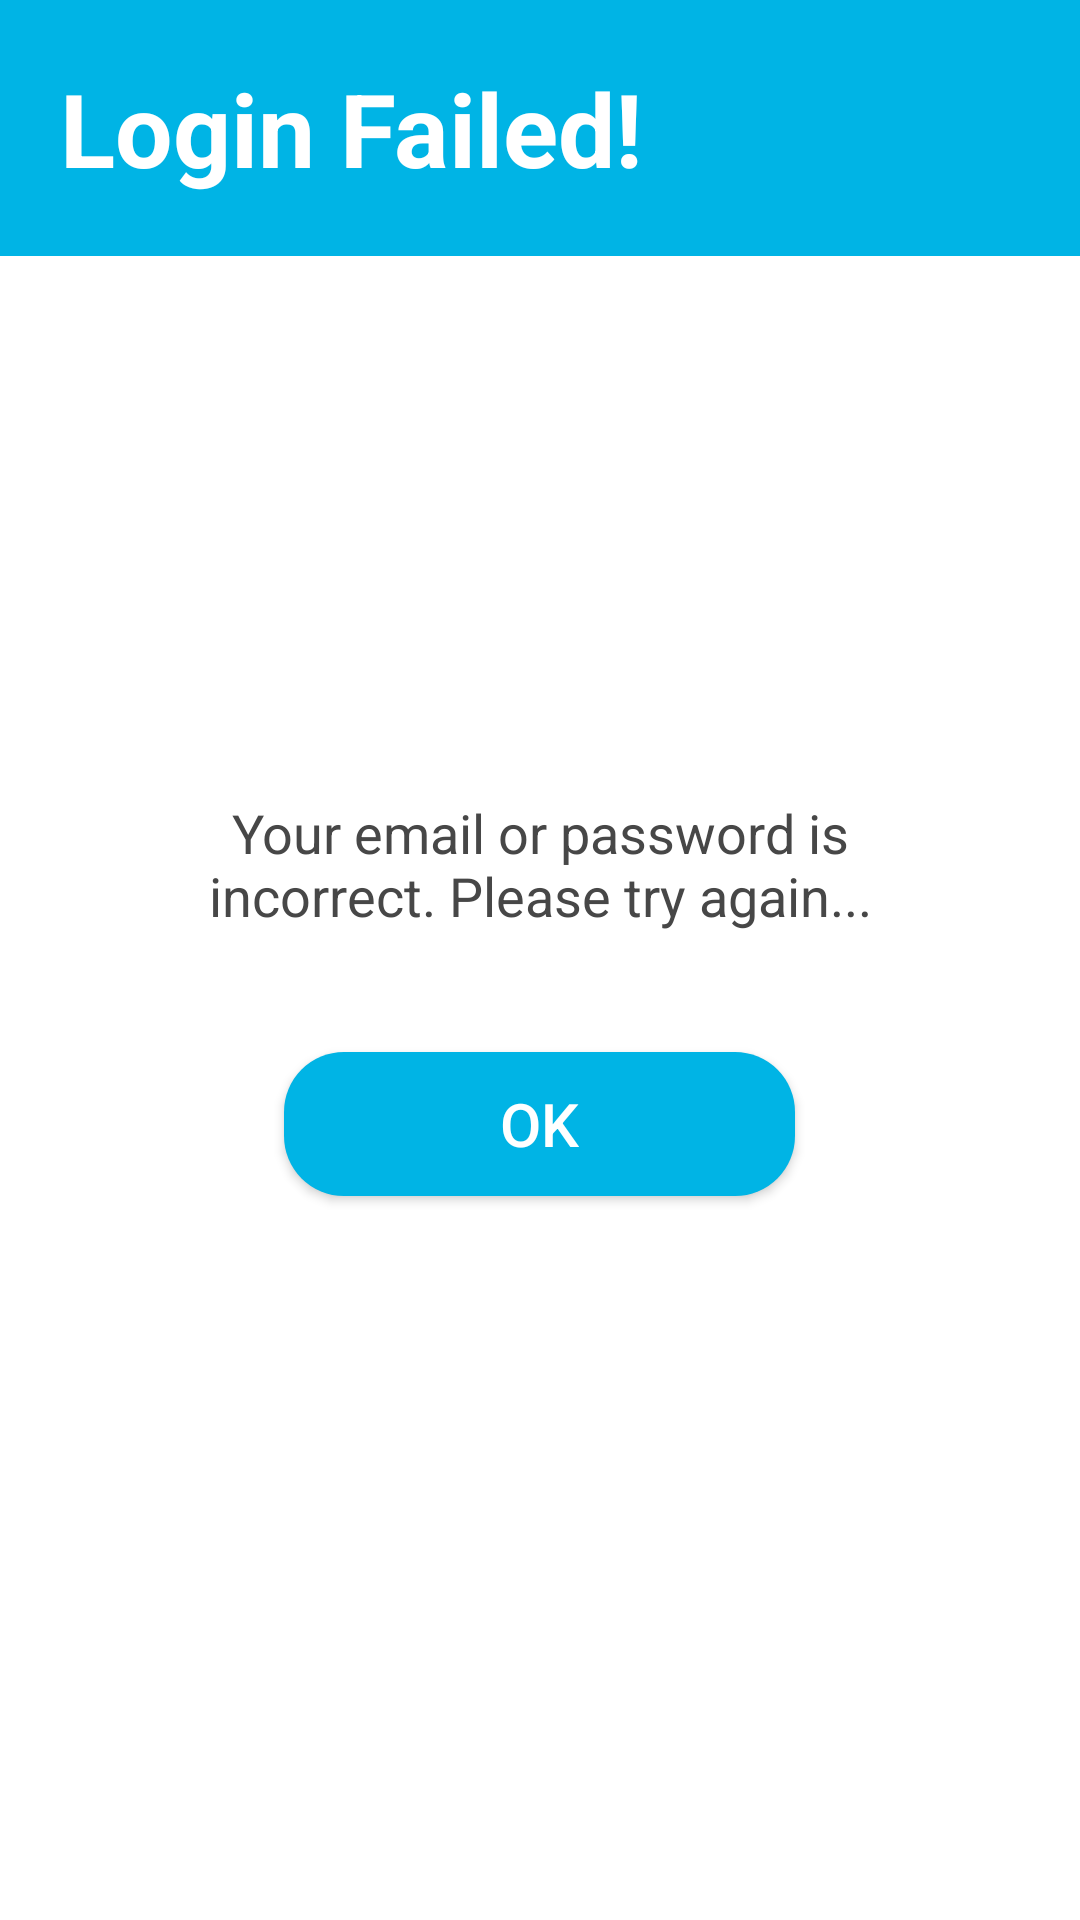

Android layout source for this screen:
<!-- AndroidManifest.xml: application theme AppTheme -->
<!-- res/layout/login_dialog_box.xml -->
<?xml version="1.0" encoding="utf-8"?>
<LinearLayout xmlns:android="http://schemas.android.com/apk/res/android"
    android:orientation="vertical"
    android:layout_width="match_parent"
    android:layout_height="match_parent"
    android:background="#FFFFFF"
    android:paddingBottom="40dp">

    <TextView
        android:layout_width="match_parent"
        android:layout_height="wrap_content"
        android:text="Login Failed!"
        android:textSize="34sp"
        android:gravity="left"
        android:textStyle="bold"
        android:textColor="#FFFFFF"
        android:background="@color/colorMain"
        android:padding="20dp"/>

    <ImageView
        android:layout_width="match_parent"
        android:layout_height="100dp"
        android:src="@drawable/alart"
        android:layout_gravity="center"
        android:layout_marginTop="30dp"/>

    <TextView
        android:layout_width="match_parent"
        android:layout_height="wrap_content"
        android:text="Your email or password is incorrect. Please try again..."
        android:textSize="18sp"
        android:gravity="center"
        android:textStyle="normal"
        android:layout_marginTop="10dp"
        android:textColor="#474747"
        android:padding="40dp"/>

    <Button
        android:id="@+id/ok"
        android:layout_width="wrap_content"
        android:layout_height="wrap_content"
        android:text="Ok"
        android:textSize="20sp"
        android:textColor="#FFFFFF"
        android:layout_gravity="center"
        android:background="@drawable/colormain"
        android:paddingRight="72dp"
        android:paddingLeft="72dp"/>



</LinearLayout>
<!-- resources referenced by this layout -->
<resources>
  <color name="colorMain">#00B4E5</color>
  <!-- drawable colormain (drawable) -->
  <?xml version="1.0" encoding="utf-8"?>
  <shape xmlns:android="http://schemas.android.com/apk/res/android">
  
  
  
      <solid
          android:color="#00B4E5"/>
  
  
      <corners
  
          android:radius="20dp">
  
  
  
      </corners>
  
  </shape>
  <style name="AppTheme" parent="Theme.AppCompat.Light.DarkActionBar">
          
          <item name="colorPrimary">@color/colorPrimary</item>
          <item name="colorPrimaryDark">@color/colorPrimaryDark</item>
          <item name="colorAccent">@color/colorAccent</item>
      </style>
  <color name="colorPrimary">#00B4E5</color>
  <color name="colorPrimaryDark">#00574B</color>
  <color name="colorAccent">#D81B60</color>
</resources>
